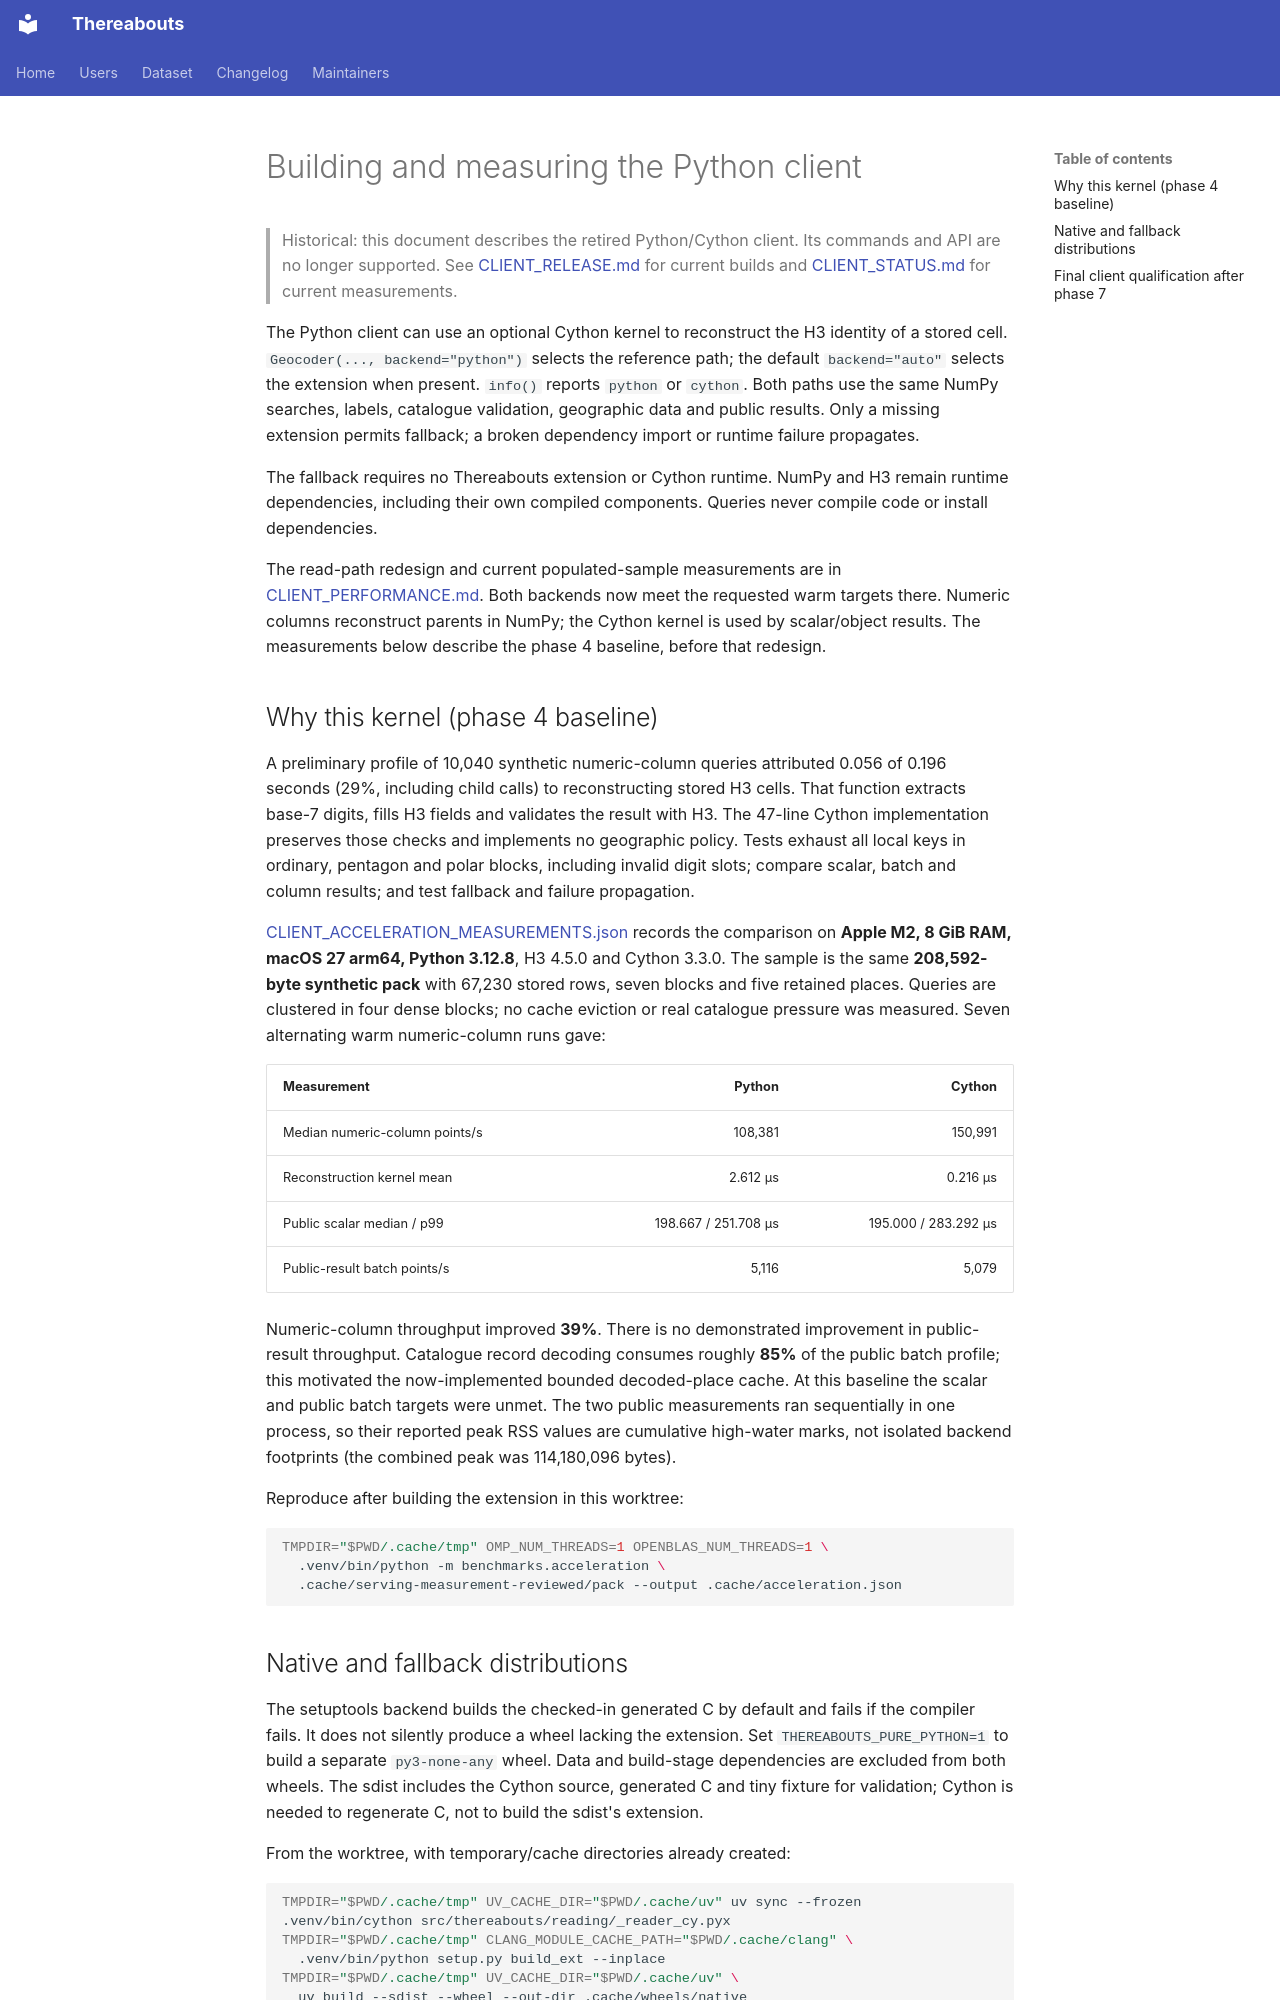

repository: brightertiger/thereabouts · page: CLIENT_BUILD/index.html · generator: mkdocs

# Building and measuring the Python client

> Historical: this document describes the retired Python/Cython client. Its
> commands and API are no longer supported. See [CLIENT_RELEASE.md](CLIENT_RELEASE.md)
> for current builds and [CLIENT_STATUS.md](CLIENT_STATUS.md) for current measurements.

The Python client can use an optional Cython kernel to reconstruct the H3 identity
of a stored cell. `Geocoder(..., backend="python")` selects the reference path;
the default `backend="auto"` selects the extension when present. `info()` reports
`python` or `cython`. Both paths use the same NumPy searches, labels, catalogue
validation, geographic data and public results. Only a missing extension permits
fallback; a broken dependency import or runtime failure propagates.

The fallback requires no Thereabouts extension or Cython runtime. NumPy and H3
remain runtime dependencies, including their own compiled components. Queries
never compile code or install dependencies.

The read-path redesign and current populated-sample measurements are in
[CLIENT_PERFORMANCE.md](CLIENT_PERFORMANCE.md). Both backends now meet the
requested warm targets there. Numeric columns reconstruct parents in NumPy;
the Cython kernel is used by scalar/object results. The measurements below
describe the phase 4 baseline, before that redesign.

## Why this kernel (phase 4 baseline)

A preliminary profile of 10,040 synthetic numeric-column queries attributed
0.056 of 0.196 seconds (29%, including child calls) to reconstructing stored H3
cells. That function extracts base-7 digits, fills H3 fields and validates the
result with H3. The 47-line Cython implementation preserves those checks and
implements no geographic policy. Tests exhaust all local keys in ordinary,
pentagon and polar blocks, including invalid digit slots; compare scalar, batch
and column results; and test fallback and failure propagation.

[CLIENT_ACCELERATION_MEASUREMENTS.json](CLIENT_ACCELERATION_MEASUREMENTS.json)
records the comparison on **Apple M2, 8 GiB RAM, macOS 27 arm64, Python 3.12.8**,
H3 4.5.0 and Cython 3.3.0. The sample is the same **208,592-byte synthetic pack**
with 67,230 stored rows, seven blocks and five retained places. Queries are
clustered in four dense blocks; no cache eviction or real catalogue pressure
was measured. Seven alternating warm numeric-column runs gave:

| Measurement | Python | Cython |
| --- | ---: | ---: |
| Median numeric-column points/s | 108,381 | 150,991 |
| Reconstruction kernel mean | 2.612 µs | 0.216 µs |
| Public scalar median / p99 | 198.667 / 251.708 µs | 195.000 / 283.292 µs |
| Public-result batch points/s | 5,116 | 5,079 |

Numeric-column throughput improved **39%**. There is no demonstrated improvement
in public-result throughput. Catalogue record decoding consumes roughly **85%**
of the public batch profile; this motivated the now-implemented bounded decoded-place cache. At this
baseline the scalar and public batch targets were unmet.
The two public measurements ran sequentially in one process, so their reported
peak RSS values are cumulative high-water marks, not isolated backend footprints
(the combined peak was 114,180,096 bytes).

Reproduce after building the extension in this worktree:

```sh
TMPDIR="$PWD/.cache/tmp" OMP_NUM_THREADS=1 OPENBLAS_NUM_THREADS=1 \
  .venv/bin/python -m benchmarks.acceleration \
  .cache/serving-measurement-reviewed/pack --output .cache/acceleration.json
```
